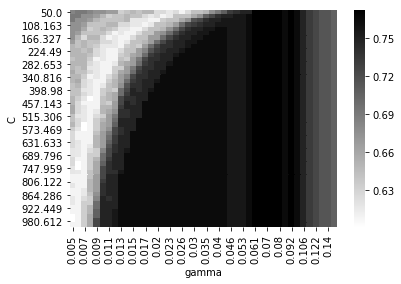

Values plotted in this chart, from the file beside it:
Index, C, Score, gamma
0, 50.0, 0.6827, 0.005
1, 50.0, 0.6827, 0.005359
2, 50.0, 0.6907, 0.005745
3, 50.0, 0.6907, 0.006158
4, 50.0, 0.6907, 0.0066
5, 50.0, 0.6827, 0.007075
6, 50.0, 0.6827, 0.007583
7, 50.0, 0.6747, 0.008128
8, 50.0, 0.6747, 0.008712
9, 50.0, 0.6747, 0.009339
10, 50.0, 0.6747, 0.01001
11, 50.0, 0.6667, 0.01073
12, 50.0, 0.6667, 0.0115
13, 50.0, 0.658, 0.01233
14, 50.0, 0.6333, 0.01321
15, 50.0, 0.6413, 0.01416
16, 50.0, 0.6493, 0.01518
17, 50.0, 0.6413, 0.01627
18, 50.0, 0.6497, 0.01744
19, 50.0, 0.65, 0.0187
20, 50.0, 0.6253, 0.02004
21, 50.0, 0.6257, 0.02148
22, 50.0, 0.6173, 0.02302
23, 50.0, 0.625, 0.02468
24, 50.0, 0.609, 0.02645
25, 50.0, 0.6253, 0.02835
26, 50.0, 0.642, 0.03039
27, 50.0, 0.642, 0.03258
28, 50.0, 0.6503, 0.03492
29, 50.0, 0.675, 0.03743
30, 50.0, 0.6913, 0.04012
31, 50.0, 0.7077, 0.043
32, 50.0, 0.732, 0.04609
33, 50.0, 0.74, 0.0494
34, 50.0, 0.748, 0.05296
35, 50.0, 0.748, 0.05676
36, 50.0, 0.7723, 0.06084
37, 50.0, 0.7723, 0.06521
38, 50.0, 0.7723, 0.0699
39, 50.0, 0.7723, 0.07493
40, 50.0, 0.7723, 0.08031
41, 50.0, 0.7643, 0.08609
42, 50.0, 0.7723, 0.09227
43, 50.0, 0.7643, 0.09891
44, 50.0, 0.7483, 0.106
45, 50.0, 0.7317, 0.1136
46, 50.0, 0.7237, 0.1218
47, 50.0, 0.7153, 0.1306
48, 50.0, 0.7153, 0.1399
49, 50.0, 0.707, 0.15
50, 69.39, 0.6907, 0.005
51, 69.39, 0.6907, 0.005359
52, 69.39, 0.6907, 0.005745
53, 69.39, 0.6827, 0.006158
54, 69.39, 0.6747, 0.0066
55, 69.39, 0.6747, 0.007075
56, 69.39, 0.6747, 0.007583
57, 69.39, 0.6747, 0.008128
58, 69.39, 0.6667, 0.008712
59, 69.39, 0.6667, 0.009339
... 2,440 more rows
